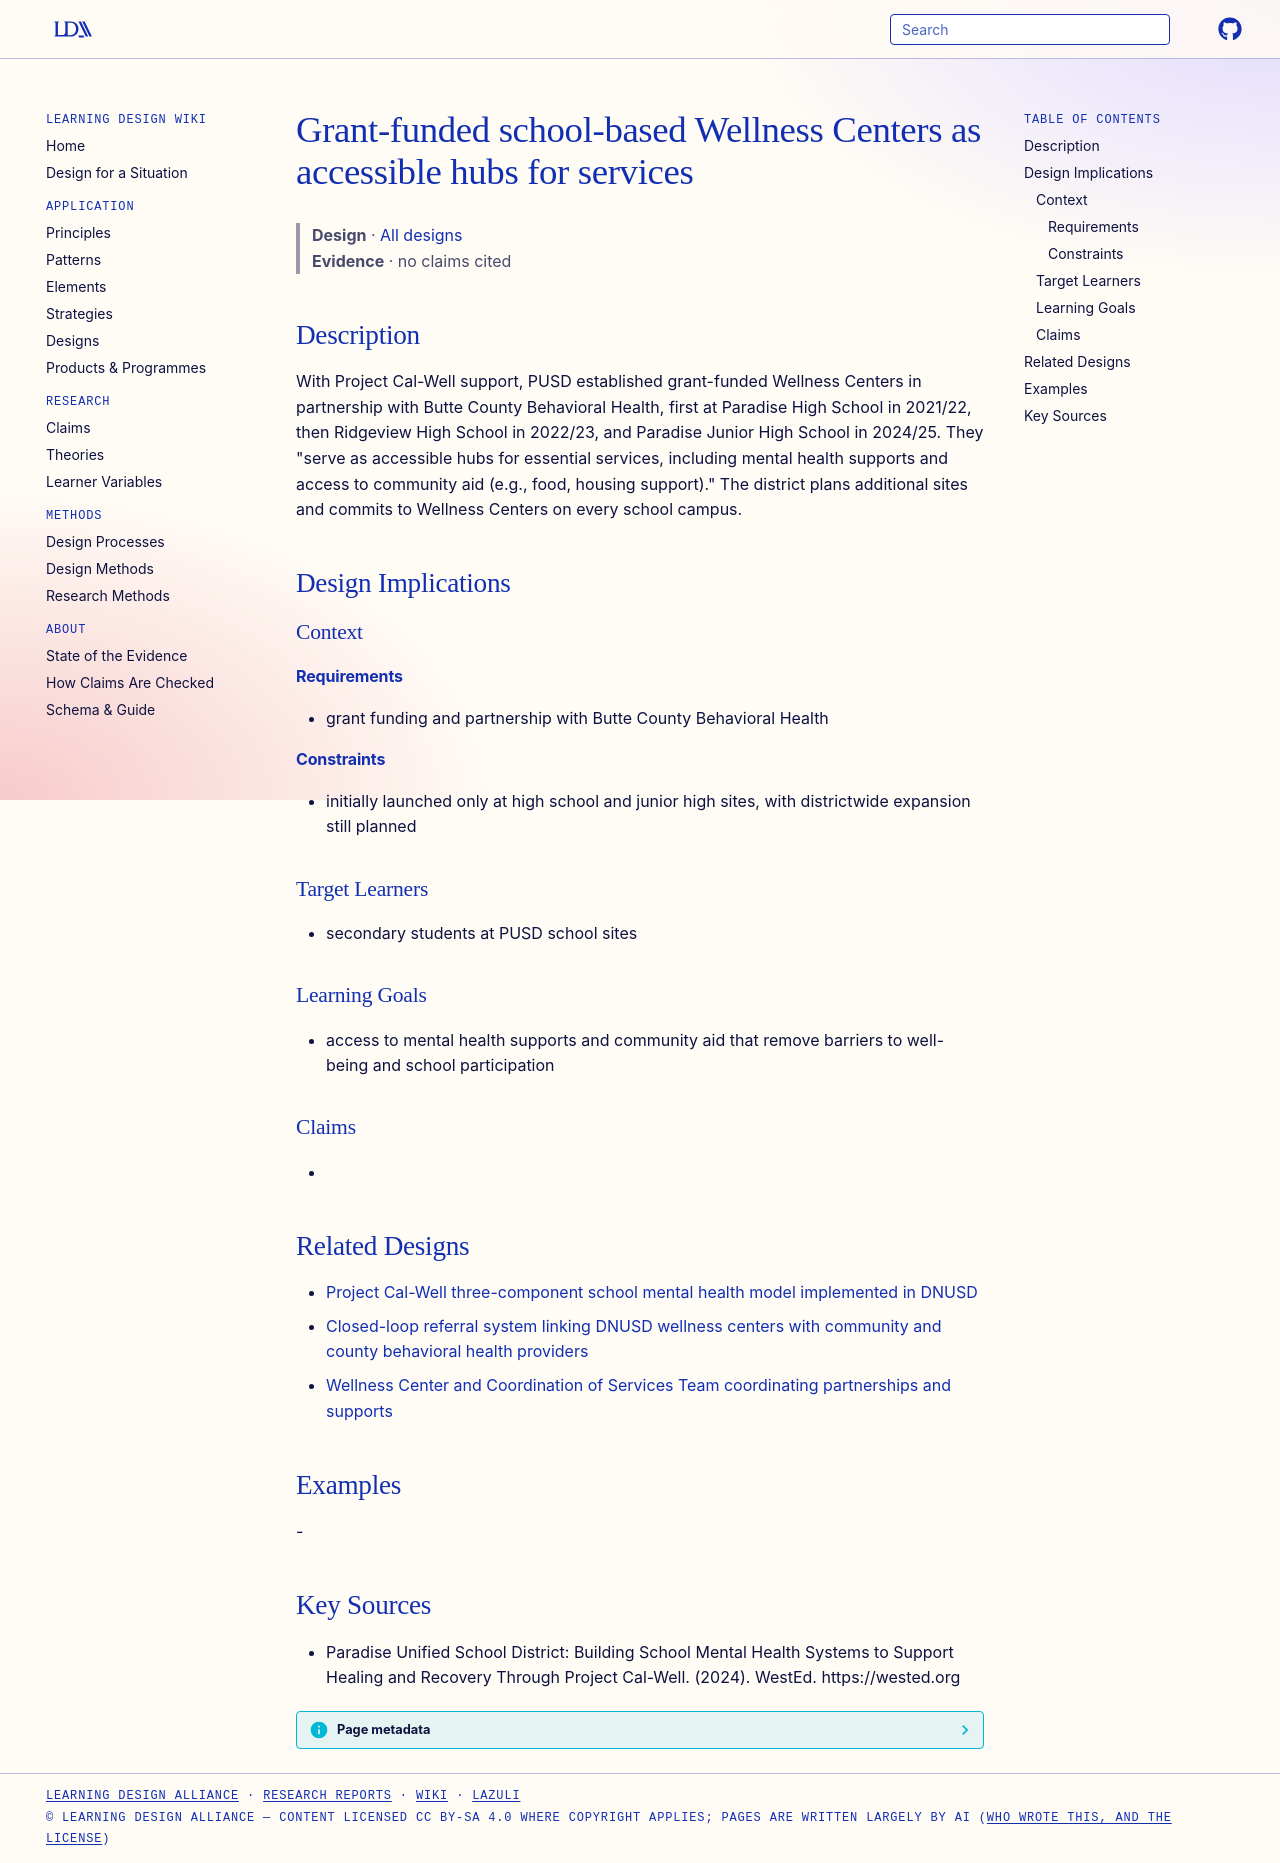

repository: Learning-Design-Alliance/learning-wiki · page: designs/pusd-wellness-centers-hubs/index.html · generator: mkdocs

---
type: design
id: pusd-wellness-centers-hubs
title: Grant-funded school-based Wellness Centers as accessible hubs for services
description: With Project Cal-Well support, PUSD established grant-funded Wellness Centers in partnership with Butte County Behavioral Health, first at Paradise High School in 2021/22, then Ridgeview High School in 2022/23, and Pa...
status: review
generated:
  by: "process:settle-candidates"
  at: 2026-10-09
sources:
  - id: paradise-unified-school-district-building-school-mental-health-systems-to-support-healing-and-recovery-through-project-cal-well-2024
    resource: "https://wested.org"
    title: "Paradise Unified School District: Building School Mental Health Systems to Support Healing and Recovery Through Project Cal-Well. (2024). WestEd. https://wested.org"
    author: "Paradise Unified School District: Building School Mental Health Systems to Support Healing and Recovery Through Project Cal-Well"
---

# Grant-funded school-based Wellness Centers as accessible hubs for services

> **Design** · [All designs](index.md)
> **Evidence** · no claims cited

## Description
With Project Cal-Well support, PUSD established grant-funded Wellness Centers in partnership with Butte County Behavioral Health, first at Paradise High School in 2021/22, then Ridgeview High School in 2022/23, and Paradise Junior High School in 2024/25. They "serve as accessible hubs for essential services, including mental health supports and access to community aid (e.g., food, housing support)." The district plans additional sites and commits to Wellness Centers on every school campus.

## Design Implications

### Context
#### Requirements
- grant funding and partnership with Butte County Behavioral Health
#### Constraints
- initially launched only at high school and junior high sites, with districtwide expansion still planned

### Target Learners
- secondary students at PUSD school sites

### Learning Goals
- access to mental health supports and community aid that remove barriers to well-being and school participation

### Claims
- 

## Related Designs

- [Project Cal-Well three-component school mental health model implemented in DNUSD](project-cal-well-three-component-model.md)
- [Closed-loop referral system linking DNUSD wellness centers with community and county behavioral health providers](closed-loop-referral-system-dnusd.md)
- [Wellness Center and Coordination of Services Team coordinating partnerships and supports](oakland-international-wellness-center-cost-team.md)

## Examples
-

## Key Sources
- Paradise Unified School District: Building School Mental Health Systems to Support Healing and Recovery Through Project Cal-Well. (2024). WestEd. https://wested.org
